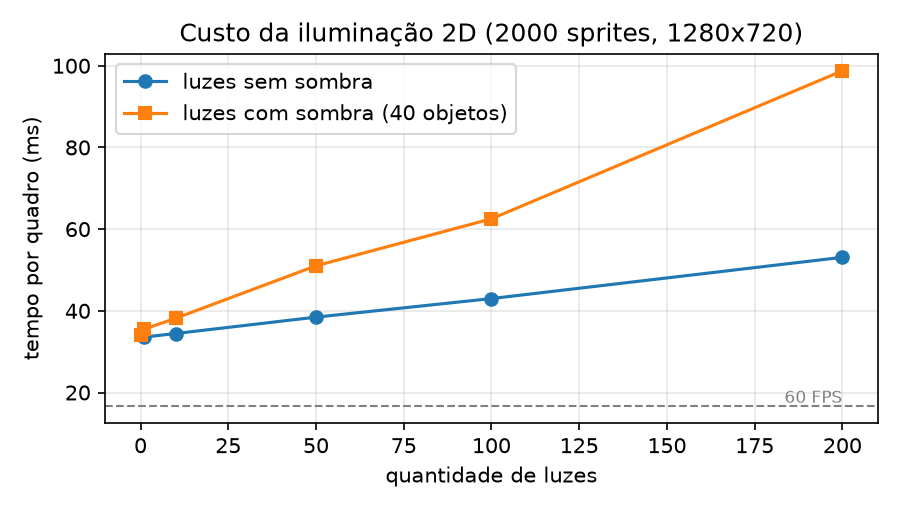

Data behind this chart, as committed beside it:
luzes, ms_sem_sombra, ms_com_sombra, triangulos_sombra
0, 34.03, 34.03, 0
1, 33.57, 35.5, 0
10, 34.44, 38.17, 160
50, 38.45, 51.02, 890
100, 43.0, 62.53, 1646
200, 53.1, 98.77, 3720
